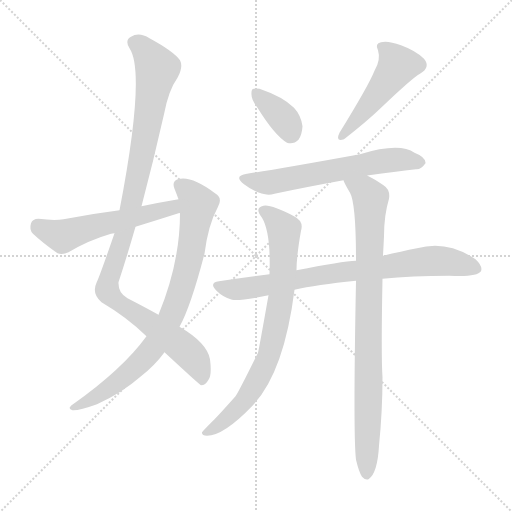
t = 0.00 s
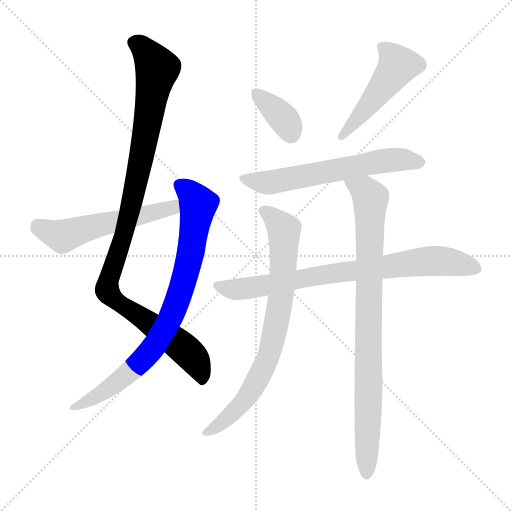
t = 1.50 s
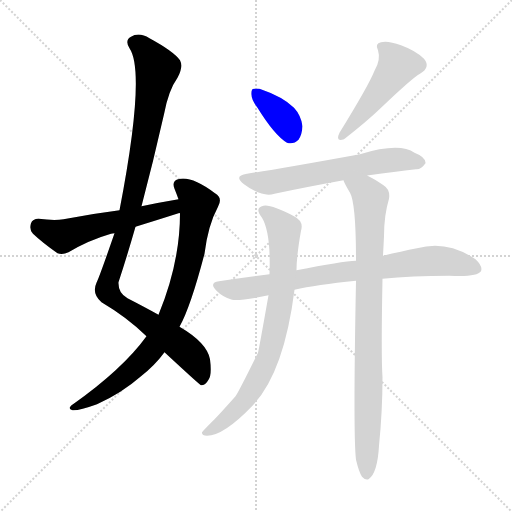
t = 3.01 s
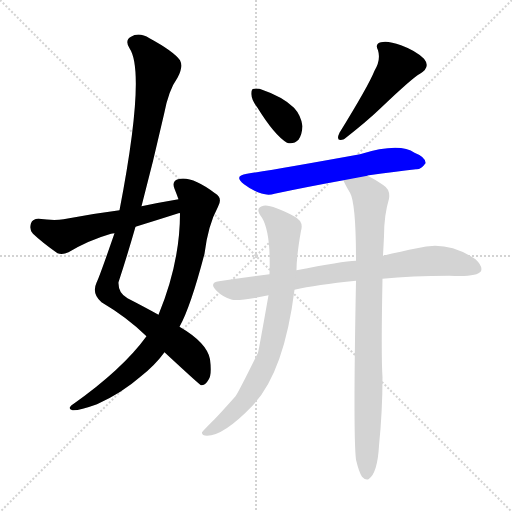
t = 4.51 s
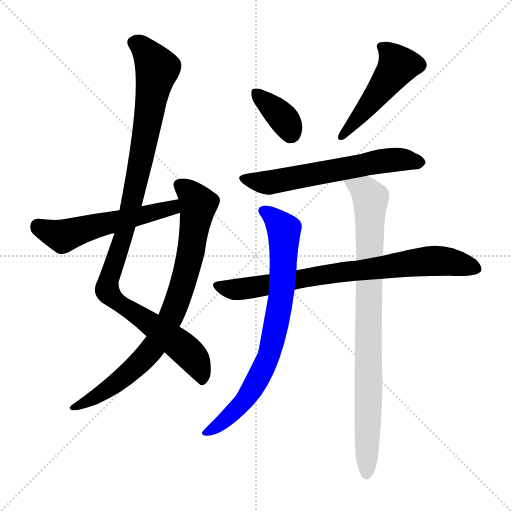
t = 6.02 s
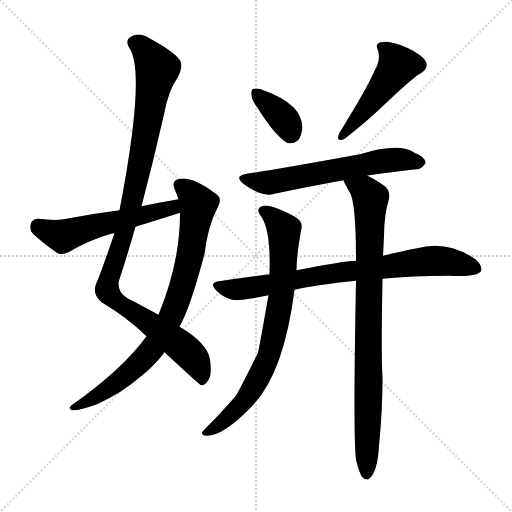
t = 7.52 s

The animated SVG that drew these frames (rendered in a browser with its animation timeline set to each time). Animation: 9 CSS @keyframes rules; one cycle of 7.52 s.

<svg version="1.1" viewBox="0 0 1024 1024" xmlns="http://www.w3.org/2000/svg">
  <g stroke="lightgray" stroke-dasharray="1,1" stroke-width="1" transform="scale(4, 4)">
    <line x1="0" y1="0" x2="256" y2="256"></line>
    <line x1="256" y1="0" x2="0" y2="256"></line>
    <line x1="128" y1="0" x2="128" y2="256"></line>
    <line x1="0" y1="128" x2="256" y2="128"></line>
  </g>
<g transform="scale(1, -1) translate(0, -900)">
   <style type="text/css">
    @keyframes keyframes0 {
      from {
       stroke: blue;
       stroke-dashoffset: 1055;
       stroke-width: 128;
       }
       77% {
       animation-timing-function: step-end;
       stroke: blue;
       stroke-dashoffset: 0;
       stroke-width: 128;
       }
       to {
       stroke: black;
       stroke-width: 1024;
       }
       }
       #make-me-a-hanzi-animation-0 {
         animation: keyframes0 1.108561s both;
         animation-delay: 0.000000s;
         animation-timing-function: linear;
       }
    @keyframes keyframes1 {
      from {
       stroke: blue;
       stroke-dashoffset: 813;
       stroke-width: 128;
       }
       73% {
       animation-timing-function: step-end;
       stroke: blue;
       stroke-dashoffset: 0;
       stroke-width: 128;
       }
       to {
       stroke: black;
       stroke-width: 1024;
       }
       }
       #make-me-a-hanzi-animation-1 {
         animation: keyframes1 0.911621s both;
         animation-delay: 1.108561s;
         animation-timing-function: linear;
       }
    @keyframes keyframes2 {
      from {
       stroke: blue;
       stroke-dashoffset: 551;
       stroke-width: 128;
       }
       64% {
       animation-timing-function: step-end;
       stroke: blue;
       stroke-dashoffset: 0;
       stroke-width: 128;
       }
       to {
       stroke: black;
       stroke-width: 1024;
       }
       }
       #make-me-a-hanzi-animation-2 {
         animation: keyframes2 0.698405s both;
         animation-delay: 2.020182s;
         animation-timing-function: linear;
       }
    @keyframes keyframes3 {
      from {
       stroke: blue;
       stroke-dashoffset: 362;
       stroke-width: 128;
       }
       54% {
       animation-timing-function: step-end;
       stroke: blue;
       stroke-dashoffset: 0;
       stroke-width: 128;
       }
       to {
       stroke: black;
       stroke-width: 1024;
       }
       }
       #make-me-a-hanzi-animation-3 {
         animation: keyframes3 0.544596s both;
         animation-delay: 2.718587s;
         animation-timing-function: linear;
       }
    @keyframes keyframes4 {
      from {
       stroke: blue;
       stroke-dashoffset: 480;
       stroke-width: 128;
       }
       61% {
       animation-timing-function: step-end;
       stroke: blue;
       stroke-dashoffset: 0;
       stroke-width: 128;
       }
       to {
       stroke: black;
       stroke-width: 1024;
       }
       }
       #make-me-a-hanzi-animation-4 {
         animation: keyframes4 0.640625s both;
         animation-delay: 3.263184s;
         animation-timing-function: linear;
       }
    @keyframes keyframes5 {
      from {
       stroke: blue;
       stroke-dashoffset: 612;
       stroke-width: 128;
       }
       67% {
       animation-timing-function: step-end;
       stroke: blue;
       stroke-dashoffset: 0;
       stroke-width: 128;
       }
       to {
       stroke: black;
       stroke-width: 1024;
       }
       }
       #make-me-a-hanzi-animation-5 {
         animation: keyframes5 0.748047s both;
         animation-delay: 3.903809s;
         animation-timing-function: linear;
       }
    @keyframes keyframes6 {
      from {
       stroke: blue;
       stroke-dashoffset: 779;
       stroke-width: 128;
       }
       72% {
       animation-timing-function: step-end;
       stroke: blue;
       stroke-dashoffset: 0;
       stroke-width: 128;
       }
       to {
       stroke: black;
       stroke-width: 1024;
       }
       }
       #make-me-a-hanzi-animation-6 {
         animation: keyframes6 0.883952s both;
         animation-delay: 4.651855s;
         animation-timing-function: linear;
       }
    @keyframes keyframes7 {
      from {
       stroke: blue;
       stroke-dashoffset: 768;
       stroke-width: 128;
       }
       71% {
       animation-timing-function: step-end;
       stroke: blue;
       stroke-dashoffset: 0;
       stroke-width: 128;
       }
       to {
       stroke: black;
       stroke-width: 1024;
       }
       }
       #make-me-a-hanzi-animation-7 {
         animation: keyframes7 0.875000s both;
         animation-delay: 5.535807s;
         animation-timing-function: linear;
       }
    @keyframes keyframes8 {
      from {
       stroke: blue;
       stroke-dashoffset: 867;
       stroke-width: 128;
       }
       74% {
       animation-timing-function: step-end;
       stroke: blue;
       stroke-dashoffset: 0;
       stroke-width: 128;
       }
       to {
       stroke: black;
       stroke-width: 1024;
       }
       }
       #make-me-a-hanzi-animation-8 {
         animation: keyframes8 0.955566s both;
         animation-delay: 6.410807s;
         animation-timing-function: linear;
       }
</style>
<path d="M 283.0 487.5 Q 307.0 578.5 328.0 671.5 Q 337.0 719.5 355.0 744.5 Q 367.0 766.5 360.0 779.5 Q 347.0 797.5 299.0 823.5 Q 278.0 836.5 262.0 826.5 Q 249.0 819.5 259.0 803.5 Q 292.0 754.5 239.0 479.5 L 229.0 433.5 Q 199.0 346.5 193.0 334.5 Q 183.0 312.5 203.0 295.5 Q 254.0 265.5 293.0 227.5 L 329.0 195.5 Q 398.0 131.5 402.0 129.5 Q 411.0 129.5 417.0 140.5 Q 424.0 150.5 420.0 181.5 Q 414.0 214.5 359.0 246.5 L 317.0 270.5 Q 290.0 285.5 255.0 303.5 Q 236.0 313.5 237.0 335.5 Q 255.0 390.5 271.0 446.5 L 283.0 487.5 Z" fill="lightgray"></path> 
<path d="M 293.0 227.5 Q 245.0 161.5 146.0 91.5 Q 133.0 82.5 145.0 79.5 Q 158.0 78.5 194.0 91.5 Q 243.0 113.5 282.0 147.5 Q 310.0 169.5 329.0 195.5 L 359.0 246.5 Q 381.0 285.5 409.0 392.5 Q 416.0 449.5 436.0 486.5 Q 446.0 504.5 430.0 513.5 Q 382.0 549.5 356.0 541.5 Q 343.0 537.5 349.0 522.5 Q 353.0 512.5 357.0 501.5 L 360.0 473.5 Q 360.0 374.5 317.0 270.5 L 293.0 227.5 Z" fill="lightgray"></path> 
<path d="M 357.0 501.5 Q 321.0 495.5 283.0 487.5 L 239.0 479.5 Q 184.0 472.5 127.0 461.5 Q 108.0 458.5 77.0 462.5 Q 65.0 462.5 62.0 453.5 Q 58.0 440.5 66.0 432.5 Q 85.0 414.5 115.0 393.5 Q 125.0 389.5 137.0 395.5 Q 177.0 419.5 222.0 432.5 Q 225.0 433.5 229.0 433.5 L 271.0 446.5 Q 313.0 459.5 357.0 473.5 Q 358.0 474.5 360.0 473.5 C 389.0 479.5 387.0 506.5 357.0 501.5 Z" fill="lightgray"></path> 
<path d="M 515.0 684.5 Q 549.0 629.5 574.0 614.5 Q 587.0 610.5 597.0 620.5 Q 604.0 630.5 605.0 647.5 Q 602.0 669.5 588.0 684.5 Q 566.0 706.5 519.0 722.5 Q 512.0 723.5 508.0 722.5 Q 502.0 722.5 503.0 710.5 Q 503.0 700.5 515.0 684.5 Z" fill="lightgray"></path> 
<path d="M 749.0 758.5 Q 737.0 728.5 679.0 634.5 Q 670.0 615.5 688.0 621.5 Q 734.0 657.5 760.0 682.5 Q 826.0 745.5 840.0 752.5 Q 862.0 765.5 848.0 782.5 Q 832.0 798.5 802.0 809.5 Q 775.0 819.5 762.0 815.5 Q 749.0 812.5 756.0 799.5 Q 762.0 780.5 749.0 758.5 Z" fill="lightgray"></path> 
<path d="M 735.0 548.5 Q 734.0 549.5 738.0 549.5 Q 790.0 556.5 832.0 561.5 Q 842.0 560.5 851.0 573.5 Q 852.0 585.5 829.0 594.5 Q 799.0 615.5 720.0 591.5 Q 555.0 561.5 494.0 552.5 Q 466.0 548.5 488.0 531.5 Q 524.0 504.5 549.0 512.5 Q 610.0 525.5 687.0 539.5 L 735.0 548.5 Z" fill="lightgray"></path> 
<path d="M 765.0 342.5 Q 823.0 348.5 899.0 348.5 Q 954.0 345.5 962.0 357.5 Q 966.0 367.5 951.0 381.5 Q 894.0 420.5 834.0 403.5 Q 803.0 397.5 766.0 388.5 L 712.0 378.5 Q 684.0 377.5 593.0 359.5 L 539.0 351.5 Q 490.0 345.5 438.0 337.5 Q 417.0 334.5 433.0 318.5 Q 446.0 305.5 464.0 300.5 Q 480.0 297.5 537.0 309.5 L 589.0 320.5 Q 632.0 330.5 712.0 338.5 L 765.0 342.5 Z" fill="lightgray"></path> 
<path d="M 593.0 359.5 Q 593.0 387.5 602.0 438.5 Q 608.0 457.5 588.0 467.5 Q 542.0 491.5 527.0 488.5 Q 508.0 484.5 524.0 464.5 Q 542.0 434.5 539.0 351.5 L 537.0 309.5 Q 519.0 207.5 516.0 194.5 Q 476.0 113.5 471.0 107.5 Q 431.0 62.5 421.0 53.5 Q 408.0 40.5 404.0 35.5 Q 403.0 28.5 414.0 28.5 Q 447.0 28.5 504.0 87.5 Q 568.0 153.5 589.0 320.5 L 593.0 359.5 Z" fill="lightgray"></path> 
<path d="M 712.0 -19.5 Q 718.0 -44.5 724.0 -53.5 Q 730.0 -60.5 737.0 -58.5 Q 755.0 -46.5 758.0 8.5 Q 765.0 77.5 765.0 145.5 Q 762.0 191.5 765.0 342.5 L 766.0 388.5 Q 767.0 407.5 768.0 427.5 Q 768.0 469.5 778.0 502.5 Q 781.0 520.5 767.0 529.5 Q 748.0 542.5 735.0 548.5 C 709.0 562.5 674.0 566.5 687.0 539.5 Q 687.0 536.5 700.0 514.5 Q 712.0 493.5 712.0 378.5 L 712.0 338.5 Q 706.0 29.5 712.0 -19.5 Z" fill="lightgray"></path> 
      <clipPath id="make-me-a-hanzi-clip-0">
      <path d="M 283.0 487.5 Q 307.0 578.5 328.0 671.5 Q 337.0 719.5 355.0 744.5 Q 367.0 766.5 360.0 779.5 Q 347.0 797.5 299.0 823.5 Q 278.0 836.5 262.0 826.5 Q 249.0 819.5 259.0 803.5 Q 292.0 754.5 239.0 479.5 L 229.0 433.5 Q 199.0 346.5 193.0 334.5 Q 183.0 312.5 203.0 295.5 Q 254.0 265.5 293.0 227.5 L 329.0 195.5 Q 398.0 131.5 402.0 129.5 Q 411.0 129.5 417.0 140.5 Q 424.0 150.5 420.0 181.5 Q 414.0 214.5 359.0 246.5 L 317.0 270.5 Q 290.0 285.5 255.0 303.5 Q 236.0 313.5 237.0 335.5 Q 255.0 390.5 271.0 446.5 L 283.0 487.5 Z" fill="lightgray"></path>
      </clipPath>
      <path clip-path="url(#make-me-a-hanzi-clip-0)" d="M 268.0 813.5 L 285.0 804.5 L 315.0 762.5 L 272.0 530.5 L 215.0 316.5 L 231.0 298.5 L 352.0 216.5 L 382.0 189.5 L 396.0 170.5 L 405.0 135.5 " fill="none" id="make-me-a-hanzi-animation-0" stroke-dasharray="927 1854" stroke-linecap="round"></path>

      <clipPath id="make-me-a-hanzi-clip-1">
      <path d="M 293.0 227.5 Q 245.0 161.5 146.0 91.5 Q 133.0 82.5 145.0 79.5 Q 158.0 78.5 194.0 91.5 Q 243.0 113.5 282.0 147.5 Q 310.0 169.5 329.0 195.5 L 359.0 246.5 Q 381.0 285.5 409.0 392.5 Q 416.0 449.5 436.0 486.5 Q 446.0 504.5 430.0 513.5 Q 382.0 549.5 356.0 541.5 Q 343.0 537.5 349.0 522.5 Q 353.0 512.5 357.0 501.5 L 360.0 473.5 Q 360.0 374.5 317.0 270.5 L 293.0 227.5 Z" fill="lightgray"></path>
      </clipPath>
      <path clip-path="url(#make-me-a-hanzi-clip-1)" d="M 359.0 529.5 L 379.0 515.5 L 396.0 491.5 L 381.0 388.5 L 340.0 261.5 L 313.0 213.5 L 263.0 158.5 L 182.0 99.5 L 149.0 85.5 " fill="none" id="make-me-a-hanzi-animation-1" stroke-dasharray="685 1370" stroke-linecap="round"></path>

      <clipPath id="make-me-a-hanzi-clip-2">
      <path d="M 357.0 501.5 Q 321.0 495.5 283.0 487.5 L 239.0 479.5 Q 184.0 472.5 127.0 461.5 Q 108.0 458.5 77.0 462.5 Q 65.0 462.5 62.0 453.5 Q 58.0 440.5 66.0 432.5 Q 85.0 414.5 115.0 393.5 Q 125.0 389.5 137.0 395.5 Q 177.0 419.5 222.0 432.5 Q 225.0 433.5 229.0 433.5 L 271.0 446.5 Q 313.0 459.5 357.0 473.5 Q 358.0 474.5 360.0 473.5 C 389.0 479.5 387.0 506.5 357.0 501.5 Z" fill="lightgray"></path>
      </clipPath>
      <path clip-path="url(#make-me-a-hanzi-clip-2)" d="M 75.0 448.5 L 125.0 427.5 L 323.0 480.5 L 359.0 480.5 " fill="none" id="make-me-a-hanzi-animation-2" stroke-dasharray="423 846" stroke-linecap="round"></path>

      <clipPath id="make-me-a-hanzi-clip-3">
      <path d="M 515.0 684.5 Q 549.0 629.5 574.0 614.5 Q 587.0 610.5 597.0 620.5 Q 604.0 630.5 605.0 647.5 Q 602.0 669.5 588.0 684.5 Q 566.0 706.5 519.0 722.5 Q 512.0 723.5 508.0 722.5 Q 502.0 722.5 503.0 710.5 Q 503.0 700.5 515.0 684.5 Z" fill="lightgray"></path>
      </clipPath>
      <path clip-path="url(#make-me-a-hanzi-clip-3)" d="M 514.0 713.5 L 568.0 661.5 L 581.0 633.5 " fill="none" id="make-me-a-hanzi-animation-3" stroke-dasharray="234 468" stroke-linecap="round"></path>

      <clipPath id="make-me-a-hanzi-clip-4">
      <path d="M 749.0 758.5 Q 737.0 728.5 679.0 634.5 Q 670.0 615.5 688.0 621.5 Q 734.0 657.5 760.0 682.5 Q 826.0 745.5 840.0 752.5 Q 862.0 765.5 848.0 782.5 Q 832.0 798.5 802.0 809.5 Q 775.0 819.5 762.0 815.5 Q 749.0 812.5 756.0 799.5 Q 762.0 780.5 749.0 758.5 Z" fill="lightgray"></path>
      </clipPath>
      <path clip-path="url(#make-me-a-hanzi-clip-4)" d="M 763.0 806.5 L 796.0 769.5 L 753.0 707.5 L 703.0 647.5 L 691.0 640.5 L 691.0 633.5 " fill="none" id="make-me-a-hanzi-animation-4" stroke-dasharray="352 704" stroke-linecap="round"></path>

      <clipPath id="make-me-a-hanzi-clip-5">
      <path d="M 735.0 548.5 Q 734.0 549.5 738.0 549.5 Q 790.0 556.5 832.0 561.5 Q 842.0 560.5 851.0 573.5 Q 852.0 585.5 829.0 594.5 Q 799.0 615.5 720.0 591.5 Q 555.0 561.5 494.0 552.5 Q 466.0 548.5 488.0 531.5 Q 524.0 504.5 549.0 512.5 Q 610.0 525.5 687.0 539.5 L 735.0 548.5 Z" fill="lightgray"></path>
      </clipPath>
      <path clip-path="url(#make-me-a-hanzi-clip-5)" d="M 489.0 542.5 L 539.0 534.5 L 773.0 579.5 L 840.0 575.5 " fill="none" id="make-me-a-hanzi-animation-5" stroke-dasharray="484 968" stroke-linecap="round"></path>

      <clipPath id="make-me-a-hanzi-clip-6">
      <path d="M 765.0 342.5 Q 823.0 348.5 899.0 348.5 Q 954.0 345.5 962.0 357.5 Q 966.0 367.5 951.0 381.5 Q 894.0 420.5 834.0 403.5 Q 803.0 397.5 766.0 388.5 L 712.0 378.5 Q 684.0 377.5 593.0 359.5 L 539.0 351.5 Q 490.0 345.5 438.0 337.5 Q 417.0 334.5 433.0 318.5 Q 446.0 305.5 464.0 300.5 Q 480.0 297.5 537.0 309.5 L 589.0 320.5 Q 632.0 330.5 712.0 338.5 L 765.0 342.5 Z" fill="lightgray"></path>
      </clipPath>
      <path clip-path="url(#make-me-a-hanzi-clip-6)" d="M 436.0 327.5 L 488.0 322.5 L 628.0 348.5 L 848.0 377.5 L 906.0 375.5 L 953.0 362.5 " fill="none" id="make-me-a-hanzi-animation-6" stroke-dasharray="651 1302" stroke-linecap="round"></path>

      <clipPath id="make-me-a-hanzi-clip-7">
      <path d="M 593.0 359.5 Q 593.0 387.5 602.0 438.5 Q 608.0 457.5 588.0 467.5 Q 542.0 491.5 527.0 488.5 Q 508.0 484.5 524.0 464.5 Q 542.0 434.5 539.0 351.5 L 537.0 309.5 Q 519.0 207.5 516.0 194.5 Q 476.0 113.5 471.0 107.5 Q 431.0 62.5 421.0 53.5 Q 408.0 40.5 404.0 35.5 Q 403.0 28.5 414.0 28.5 Q 447.0 28.5 504.0 87.5 Q 568.0 153.5 589.0 320.5 L 593.0 359.5 Z" fill="lightgray"></path>
      </clipPath>
      <path clip-path="url(#make-me-a-hanzi-clip-7)" d="M 528.0 476.5 L 544.0 467.5 L 568.0 439.5 L 563.0 313.5 L 543.0 207.5 L 517.0 143.5 L 484.0 91.5 L 445.0 55.5 L 411.0 35.5 " fill="none" id="make-me-a-hanzi-animation-7" stroke-dasharray="640 1280" stroke-linecap="round"></path>

      <clipPath id="make-me-a-hanzi-clip-8">
      <path d="M 712.0 -19.5 Q 718.0 -44.5 724.0 -53.5 Q 730.0 -60.5 737.0 -58.5 Q 755.0 -46.5 758.0 8.5 Q 765.0 77.5 765.0 145.5 Q 762.0 191.5 765.0 342.5 L 766.0 388.5 Q 767.0 407.5 768.0 427.5 Q 768.0 469.5 778.0 502.5 Q 781.0 520.5 767.0 529.5 Q 748.0 542.5 735.0 548.5 C 709.0 562.5 674.0 566.5 687.0 539.5 Q 687.0 536.5 700.0 514.5 Q 712.0 493.5 712.0 378.5 L 712.0 338.5 Q 706.0 29.5 712.0 -19.5 Z" fill="lightgray"></path>
      </clipPath>
      <path clip-path="url(#make-me-a-hanzi-clip-8)" d="M 694.0 537.5 L 730.0 517.5 L 741.0 501.5 L 733.0 -48.5 " fill="none" id="make-me-a-hanzi-animation-8" stroke-dasharray="739 1478" stroke-linecap="round"></path>

</g>
</svg>
